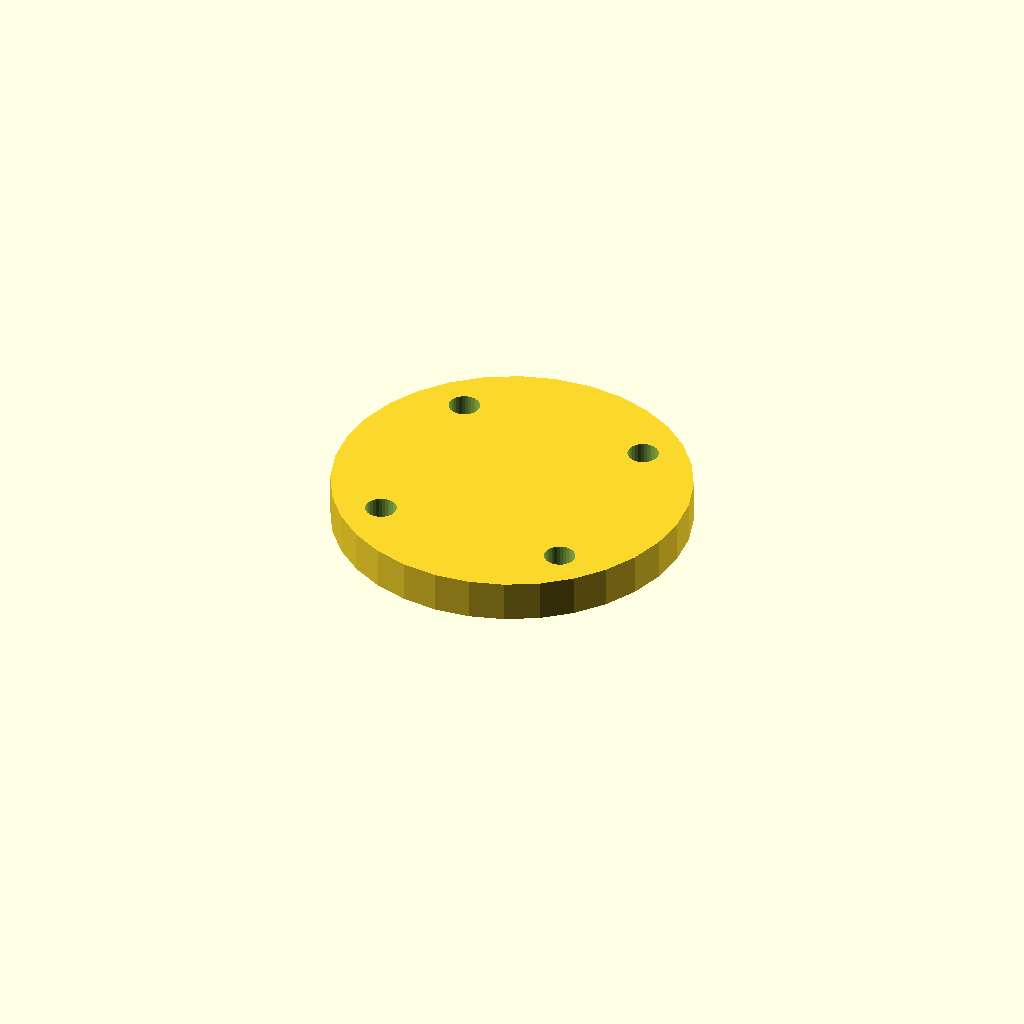
Cell 1 — every parameter at its default value.
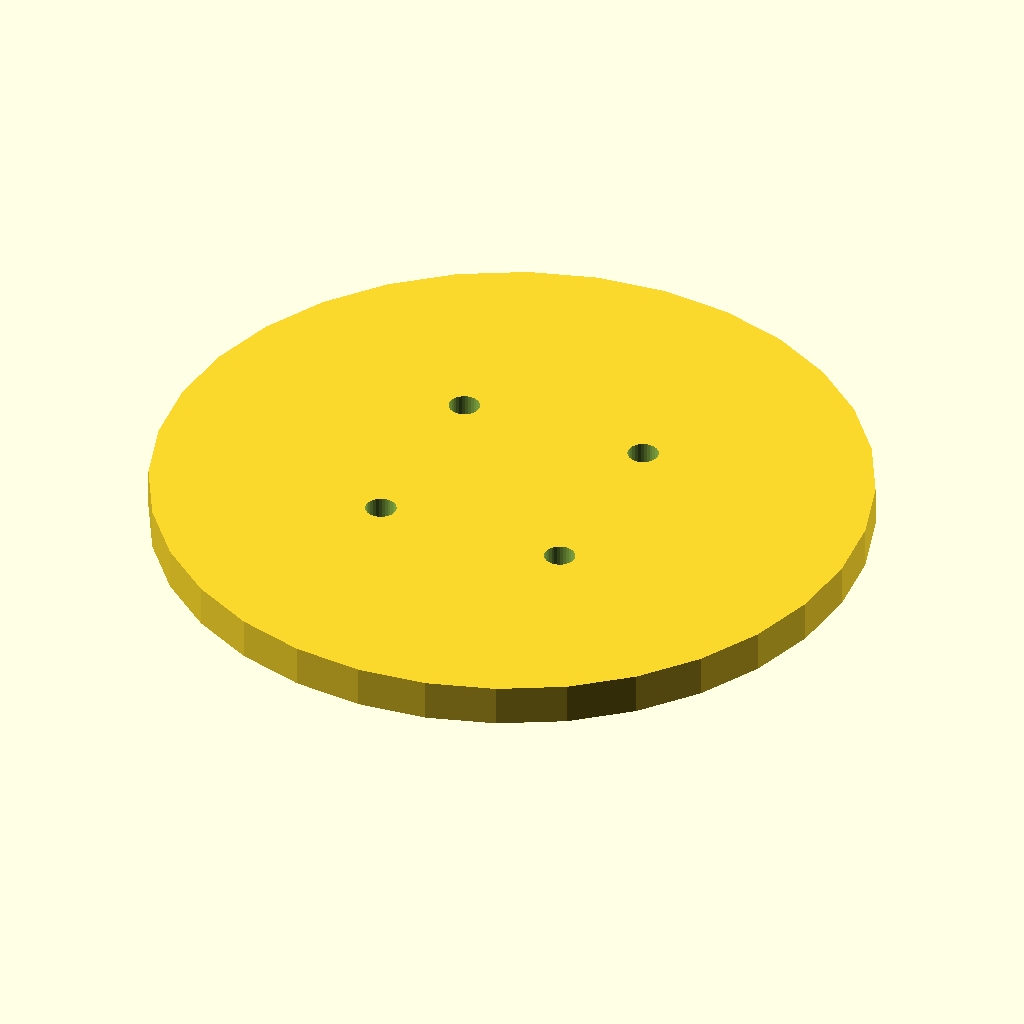
Cell 2: cap_d = 104 (everything else at default).
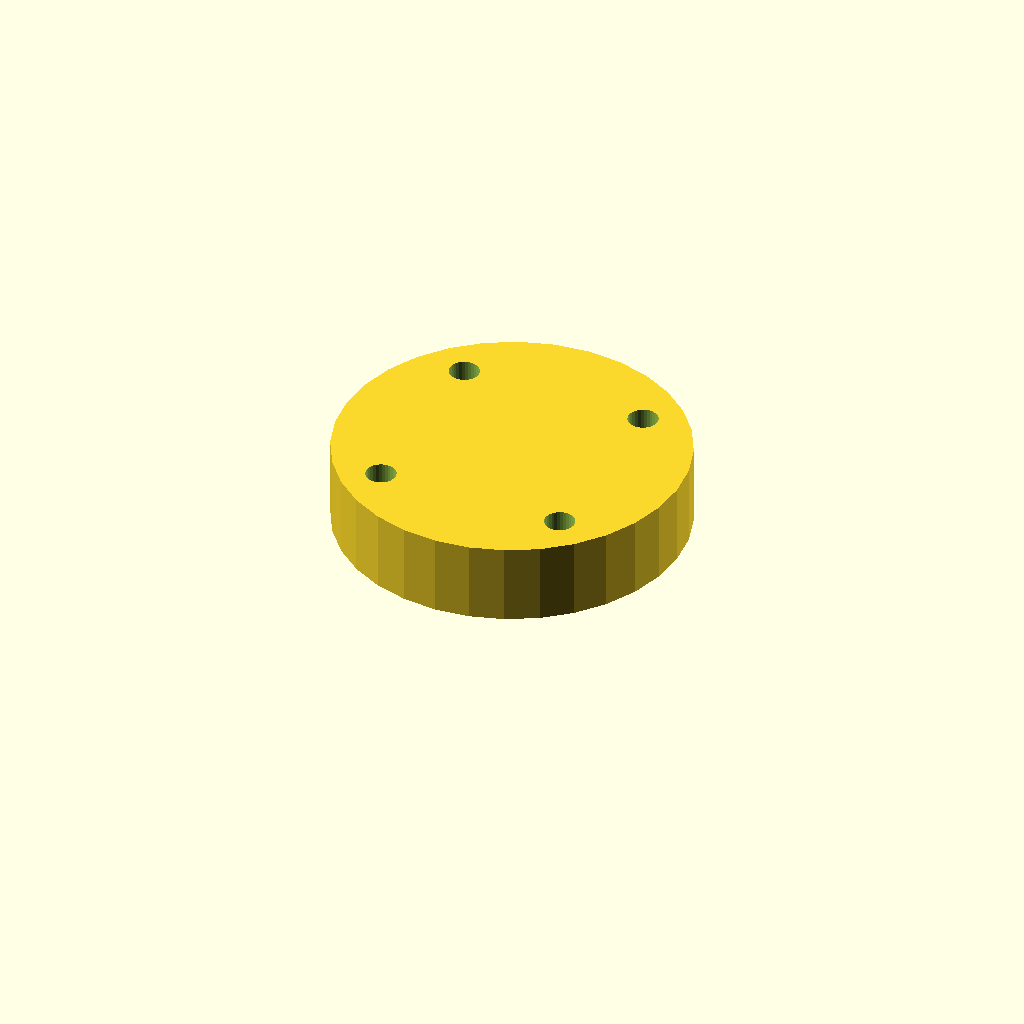
Cell 3: cap_t = 12 (everything else at default).
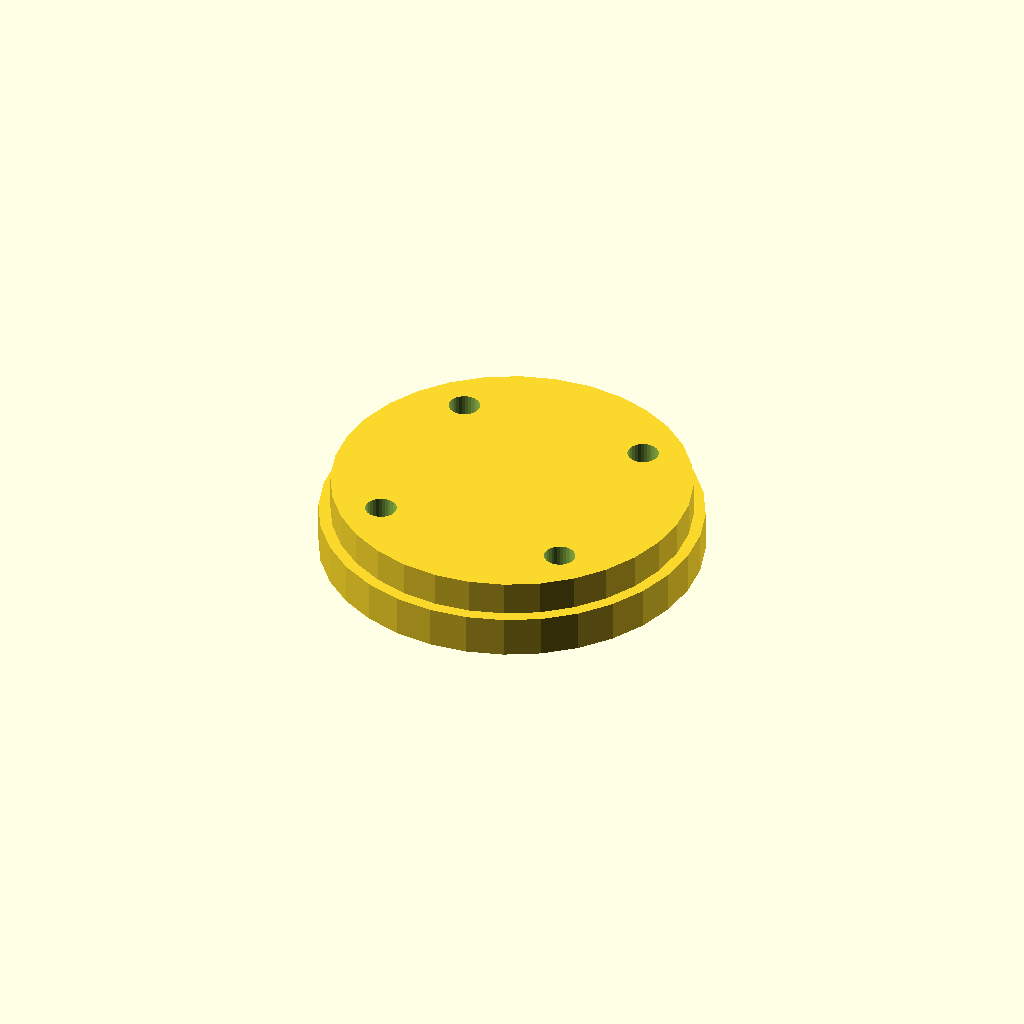
Cell 4: the same model with lip_d = 55.4.
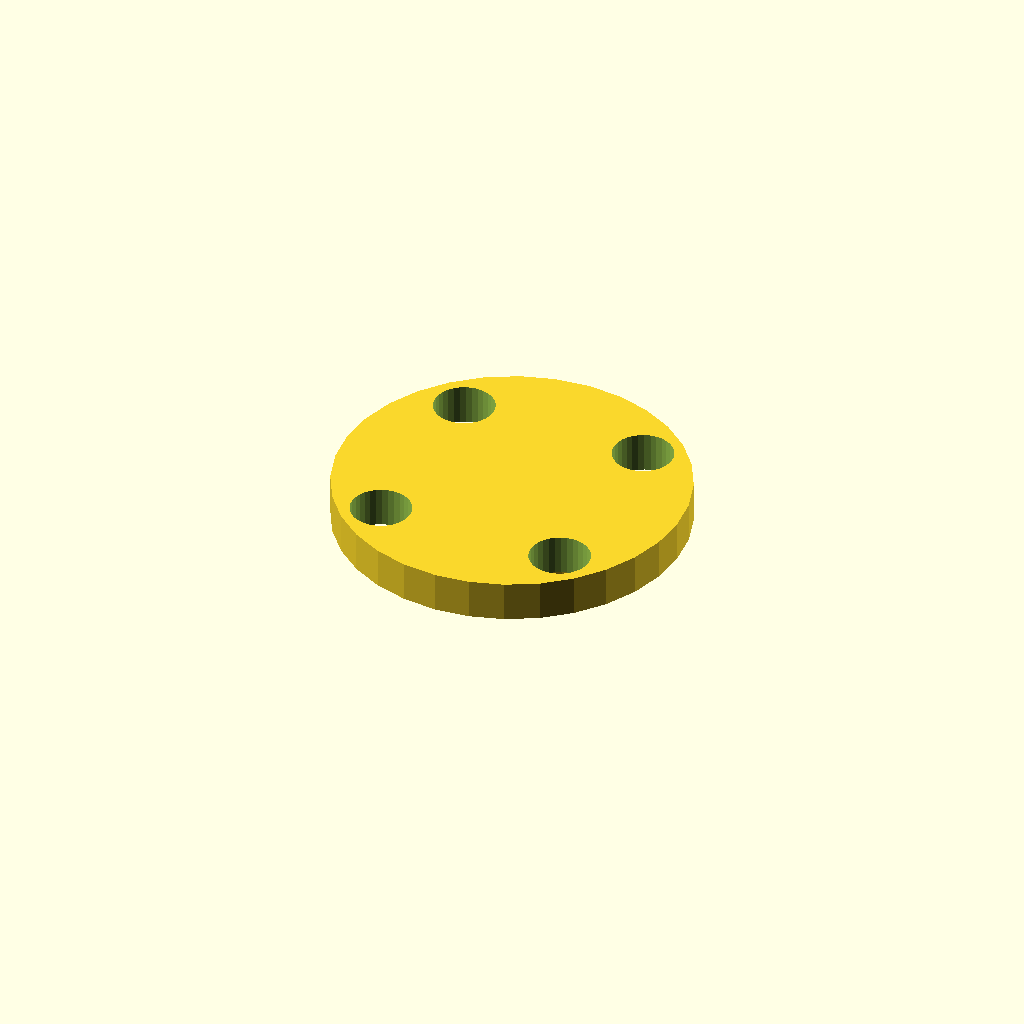
Cell 5 — bolt_d set to 9, the other parameters unchanged.
One fixed orthographic camera (rotation 55°, 0°, 25°; colour scheme Cornfield) for every cell.
OpenSCAD source file optional_data/data/gen2/caps/part_0015.scad:
$fn = 32;

// ----------------------------------------------------------------------
// Retaining cap: 6001 cover, 52 mm, spigot 27.7 mm
// ----------------------------------------------------------------------

// --- parameters (mm) ---
cap_d = 52;               // cover diameter
cap_t = 6;                // cover thickness
lip_d = 27.7;             // spigot that enters the housing
lip_h = 5;                // spigot height
bolt_d = 4.5;             // bolt clearance
bolt_r = 19.93;           // bolt circle radius

module cover() {
  cylinder(h = cap_t, d = cap_d);
}

module spigot() {
  /* sunk 1 mm into the cover; the spigot sets the overall height */
  translate([0, 0, -lip_h]) cylinder(h = lip_h + 1, d = lip_d);
}

difference() {
  union() {
    cover();
    spigot();
  }
  for (i = [0 : 3]) rotate([0, 0, 45 + i * 90]) translate([bolt_r, 0, -lip_h - 1])
    cylinder(h = lip_h + cap_t + 2, d = bolt_d);
}
Customizer parameters (derived from the source; name, type, default, range or options):
cap_d: number, default 52
cap_t: number, default 6
lip_d: number, default 27.7
lip_h: number, default 5
bolt_d: number, default 4.5
bolt_r: number, default 19.93
